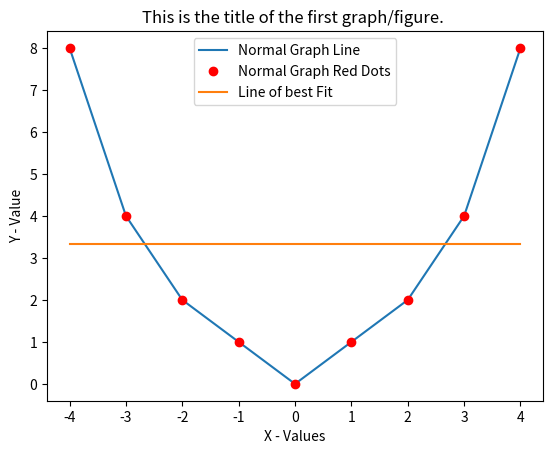
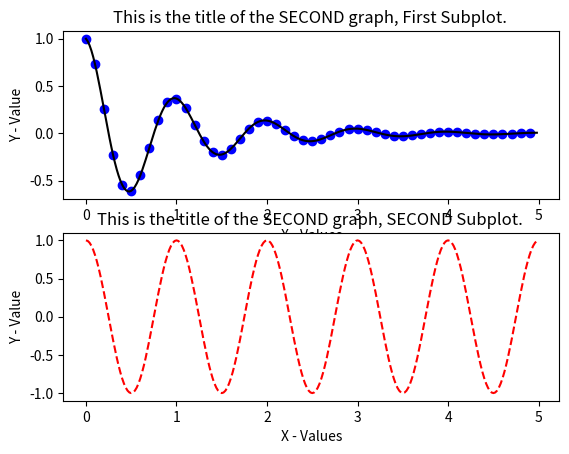
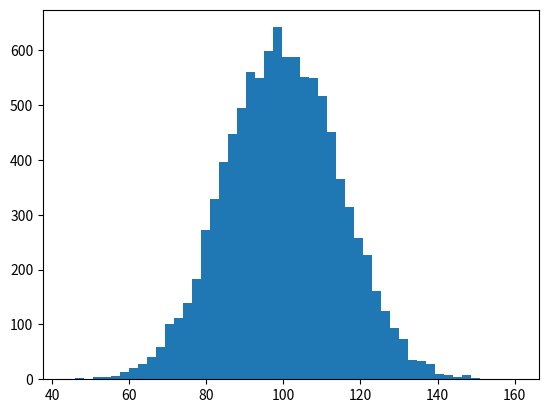

These charts were generated, in order, by the following Python code: (Note: this script raises an exception after producing the figures.)
import matplotlib.pyplot as plt
import numpy as np

#in order to get this working you need to frst download and install matplotlib
#To do so open up a terminal and type "pip3 install matplotlib" and it should be handled for you

# IMPORTANT!!!! DOCUMENTATION FOR MATPLOTLIB.PYPLOT  https://matplotlib.org/users/pyplot_tutorial.html
# That link is a tutorial but it also contains a detailed listing of all of hte options for the functions such as plot etc in the chart.


x = np.arange(-4, 5, 1)

print(x)

y = np.array([8,4,2,1,0,1,2,4,8])
print(y)


# x and y should now represent the function y =  x ** 2 on the interval from -5 to 5


# Figures are individual graphcs/charts.  You add all elements to the same chart until you call
# This function again with a new figure name as a parameter.
plt.figure(0)


#plots just the x and y variables onto the graph, and connects them with a blue line by default.
plt.plot(x, y, label="Normal Graph Line")

#This will plot x and y again, but with no line in between them, this time the points themselves will show up as red dots.
plt.plot(x, y, 'ro', label="Normal Graph Red Dots")


#This complicated piece of code is the most elegant way i could think og to auto generate a  line of best fit.
# The poly1dfunction can be altered to get lines of best fit in more dimensions.

#     | Makes your X   | This function call generates|                   |
#     | Variables in   | Y based on a 1 dimensinal   |                   |
#     | order, so  it  | polynomial fit algorithm    |Ignore,            |
#     | basically cleans| as described above          |Is Witchcraft      |
#     | x to desired   |                             |                   |
#     |  format        |                             |                   |
#           VV                   VV                       VV
plt.plot(np.unique(x), np.poly1d(np.polyfit(x, y, 1))(np.unique(x)), label="Line of best Fit")

# That last function is defaulted to drawing a line again, and the color numpy uses for a second line is orange,
# If line colors matter you can specify it, or matplotlib will automatically generate new uniqu colors for your lines.


#Here i will demonstrate some fomatting


plt.xlabel('X - Values')
plt.ylabel('Y - Value')
plt.title('This is the title of the first graph/figure. ')

#This displays the legend which displays the different labels for the lines,
# loc=best means location = best locaiton = non-busy area of the graph
plt.legend(loc='best')
plt.show()

#There are many much more advanced functionalities of this matplotlib,
# however it is extremely complicated outside of these functionalities.
# Just ping me and let me knw what you want to do it its outside of the range of this tutorial,
# IT WILL SAVE YOU COUNTLESS HOURS OF FIGURING THIS SHIT OUT
# just trust me...data visualization is complex



#Here i am demonstrating that the tutorial form online has some cool demos too,
# This will plot a decaying cosign functino and it shows how to add subplots to the same figure.  essentailly how to
# put two graphs in the same window(this will hopefully make sense as you run the program. )

# NOTE: How the title and the x and y labels fit to this set of data, should help clarify why a subplot and a new figure are different.

plt.figure(1)
def f(t):
    return np.exp(-t) * np.cos(2*np.pi*t)

t1 = np.arange(0.0, 5.0, 0.1)
t2 = np.arange(0.0, 5.0, 0.02)



plt.subplot(211)
plt.xlabel('X - Values')
plt.ylabel('Y - Value')
plt.title('This is the title of the SECOND graph, First Subplot. ')

plt.plot(t1, f(t1), 'bo', t2, f(t2), 'k')

plt.subplot(212)

plt.xlabel('X - Values')
plt.ylabel('Y - Value')
plt.title('This is the title of the SECOND graph, SECOND Subplot. ')

plt.plot(t2, np.cos(2*np.pi*t2), 'r--')

plt.show()




# Histogram example!

plt.figure(3)

np.random.seed(19680801)

mu, sigma = 100, 15
x = mu + sigma * np.random.randn(10000)

# the histogram of the data
n, bins, patches = plt.hist(x, 50, normed=1, facecolor='g', alpha=0.75)


plt.xlabel('Smarts')
plt.ylabel('Probability')
plt.title('Histogram of IQ')
plt.text(60, .025, r'$\mu=100,\ \sigma=15$')
plt.axis([40, 160, 0, 0.03])
plt.grid(True)
plt.show()



# Bar graph example!!!
plt.figure(4)
objects = ('Python', 'C++', 'Java', 'Perl', 'Scala', 'Lisp')
y_pos = np.arange(len(objects))
performance = [10, 8, 6, 4, 2, 1]

plt.bar(y_pos, performance, align='center', alpha=0.5)
plt.ylabel('Usage')
plt.title('Programming language usage')

plt.show()


# Example with lines and bar graphs  (removed histograms as they dont make sense to throw on top of each other. )
plt.figure(4)



x = np.arange(-4, 5, 1)

print(x)

y = np.array([8,4,2,1,0,1,2,4,8])
print(y)
plt.plot(x, y, label="Normal Graph")
plt.plot(x, y, 'ro', label="Normal Graph Red Dots")

plt.plot(np.unique(x), np.poly1d(np.polyfit(x, y, 1))(np.unique(x)), label="Line of best Fit")

plt.bar(x, y)

plt.xlabel('X - Values')
plt.ylabel('Y - Value')
plt.title('This is the title of the first graph/figure. ')

#This displays the legend which displays the different labels for the lines,
# loc=best means location = best locaiton = non-busy area of the graph
plt.legend(loc='best')
plt.show()
